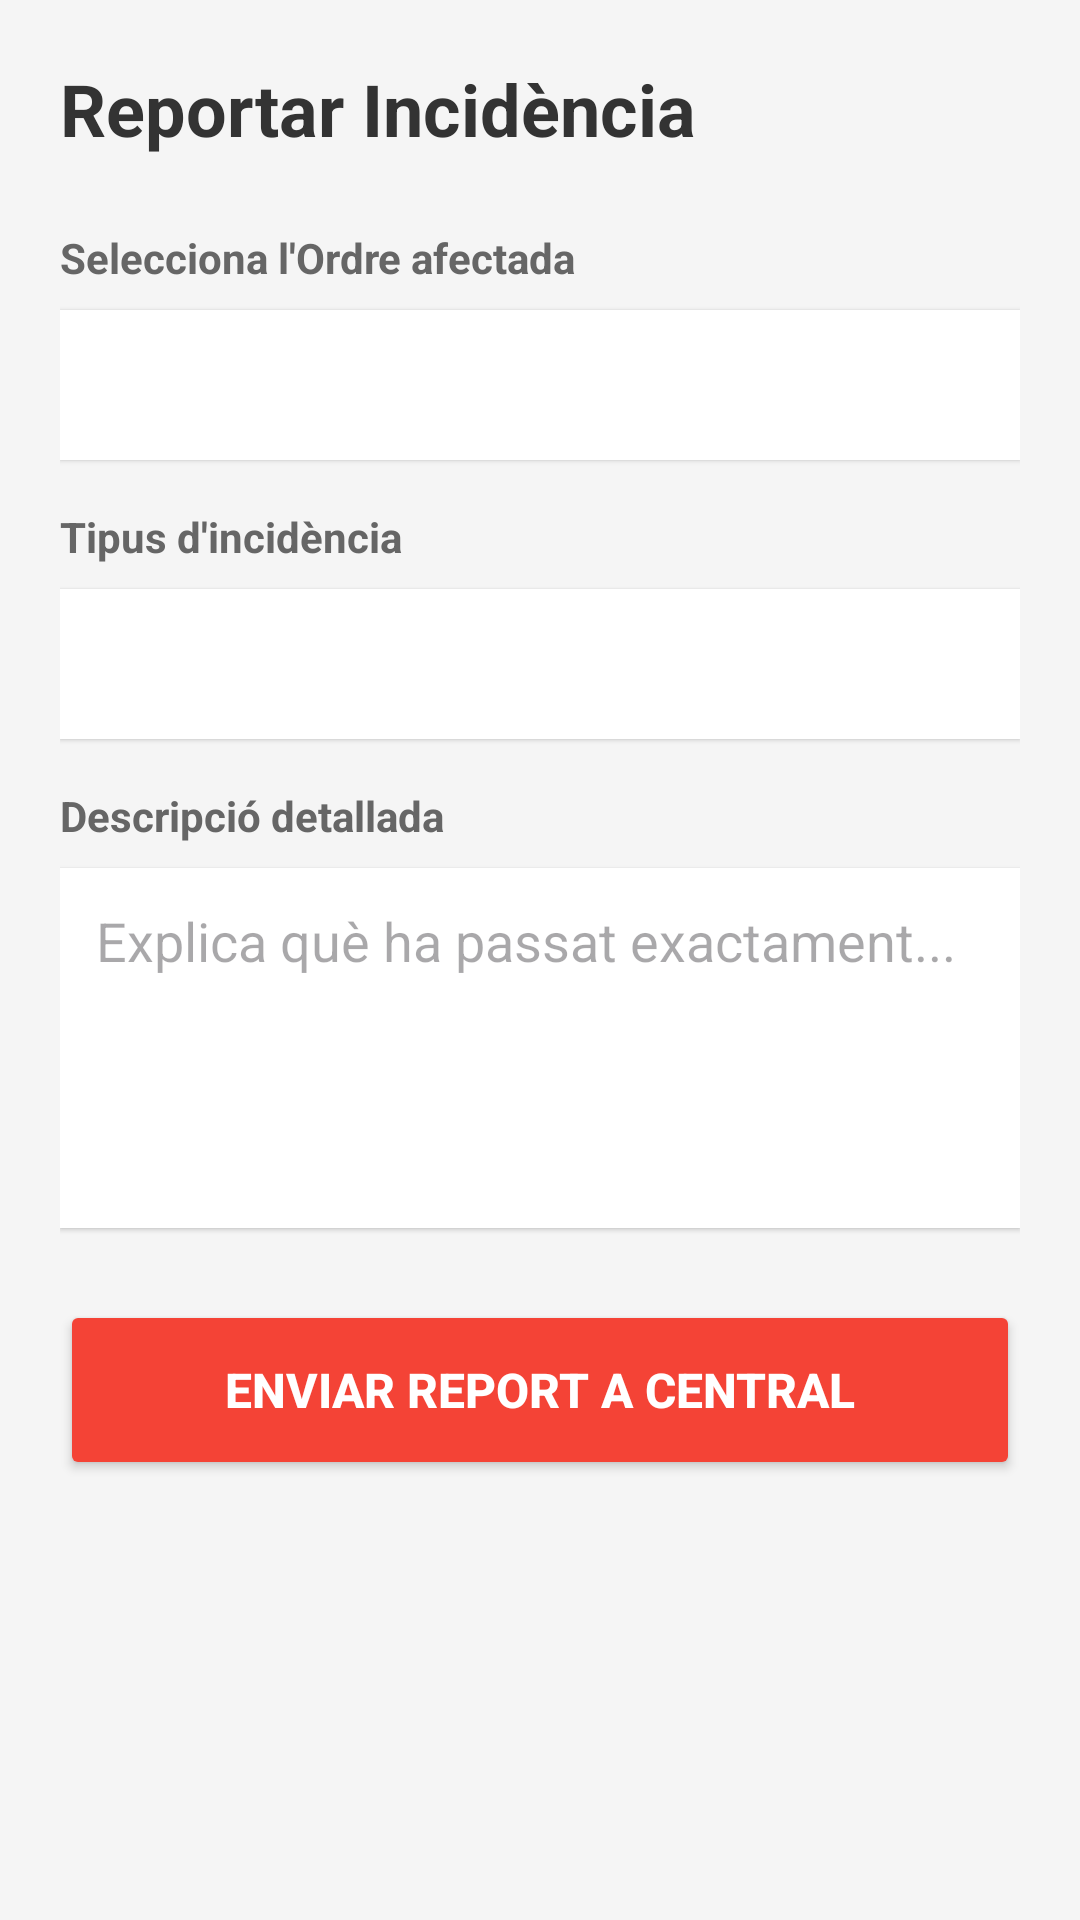

Produce the Android XML layout that renders to this screen, including the resource entries it uses.
<!-- AndroidManifest.xml: application theme Theme.Logitex_app -->
<!-- res/layout/fragment_incidencia.xml -->
<?xml version="1.0" encoding="utf-8"?>
<LinearLayout xmlns:android="http://schemas.android.com/apk/res/android"
    android:layout_width="match_parent"
    android:layout_height="match_parent"
    android:orientation="vertical"
    android:padding="20dp"
    android:background="#F5F5F5">

    <TextView
        android:layout_width="match_parent"
        android:layout_height="wrap_content"
        android:text="Reportar Incidència"
        android:textSize="24sp"
        android:textStyle="bold"
        android:textColor="#333333"
        android:layout_marginBottom="24dp" />

    <TextView
        android:layout_width="wrap_content"
        android:layout_height="wrap_content"
        android:text="Selecciona l'Ordre afectada"
        android:textColor="#666666"
        android:textStyle="bold"
        android:layout_marginBottom="8dp"/>

    <Spinner
        android:id="@+id/spinnerRutas"
        android:layout_width="match_parent"
        android:layout_height="50dp"
        android:background="@android:color/white"
        android:elevation="1dp"
        android:layout_marginBottom="16dp"
        android:spinnerMode="dropdown"/>

    <TextView
        android:layout_width="wrap_content"
        android:layout_height="wrap_content"
        android:text="Tipus d'incidència"
        android:textColor="#666666"
        android:textStyle="bold"
        android:layout_marginBottom="8dp"/>

    <Spinner
        android:id="@+id/spinnerTipoIncidencia"
        android:layout_width="match_parent"
        android:layout_height="50dp"
        android:background="@android:color/white"
        android:elevation="1dp"
        android:layout_marginBottom="16dp"
        android:spinnerMode="dropdown"/>

    <TextView
        android:layout_width="wrap_content"
        android:layout_height="wrap_content"
        android:text="Descripció detallada"
        android:textColor="#666666"
        android:textStyle="bold"
        android:layout_marginBottom="8dp"/>

    <EditText
        android:id="@+id/etDescripcion"
        android:layout_width="match_parent"
        android:layout_height="120dp"
        android:hint="Explica què ha passat exactament..."
        android:background="@android:color/white"
        android:padding="12dp"
        android:gravity="top|start"
        android:inputType="textMultiLine"
        android:elevation="1dp"
        android:layout_marginBottom="24dp"/>

    <Button
        android:id="@+id/btnEnviarIncidencia"
        android:layout_width="match_parent"
        android:layout_height="60dp"
        android:text="ENVIAR REPORT A CENTRAL"
        android:backgroundTint="#F44336"
        android:textColor="@android:color/white"
        android:textSize="16sp"
        android:textStyle="bold"/>

</LinearLayout>
<!-- resources referenced by this layout -->
<resources>
  <style name="Theme.Logitex_app" parent="Base.Theme.Logitex_app" />
  <style name="Base.Theme.Logitex_app" parent="Theme.Material3.DayNight.NoActionBar">
          
          
      </style>
</resources>
